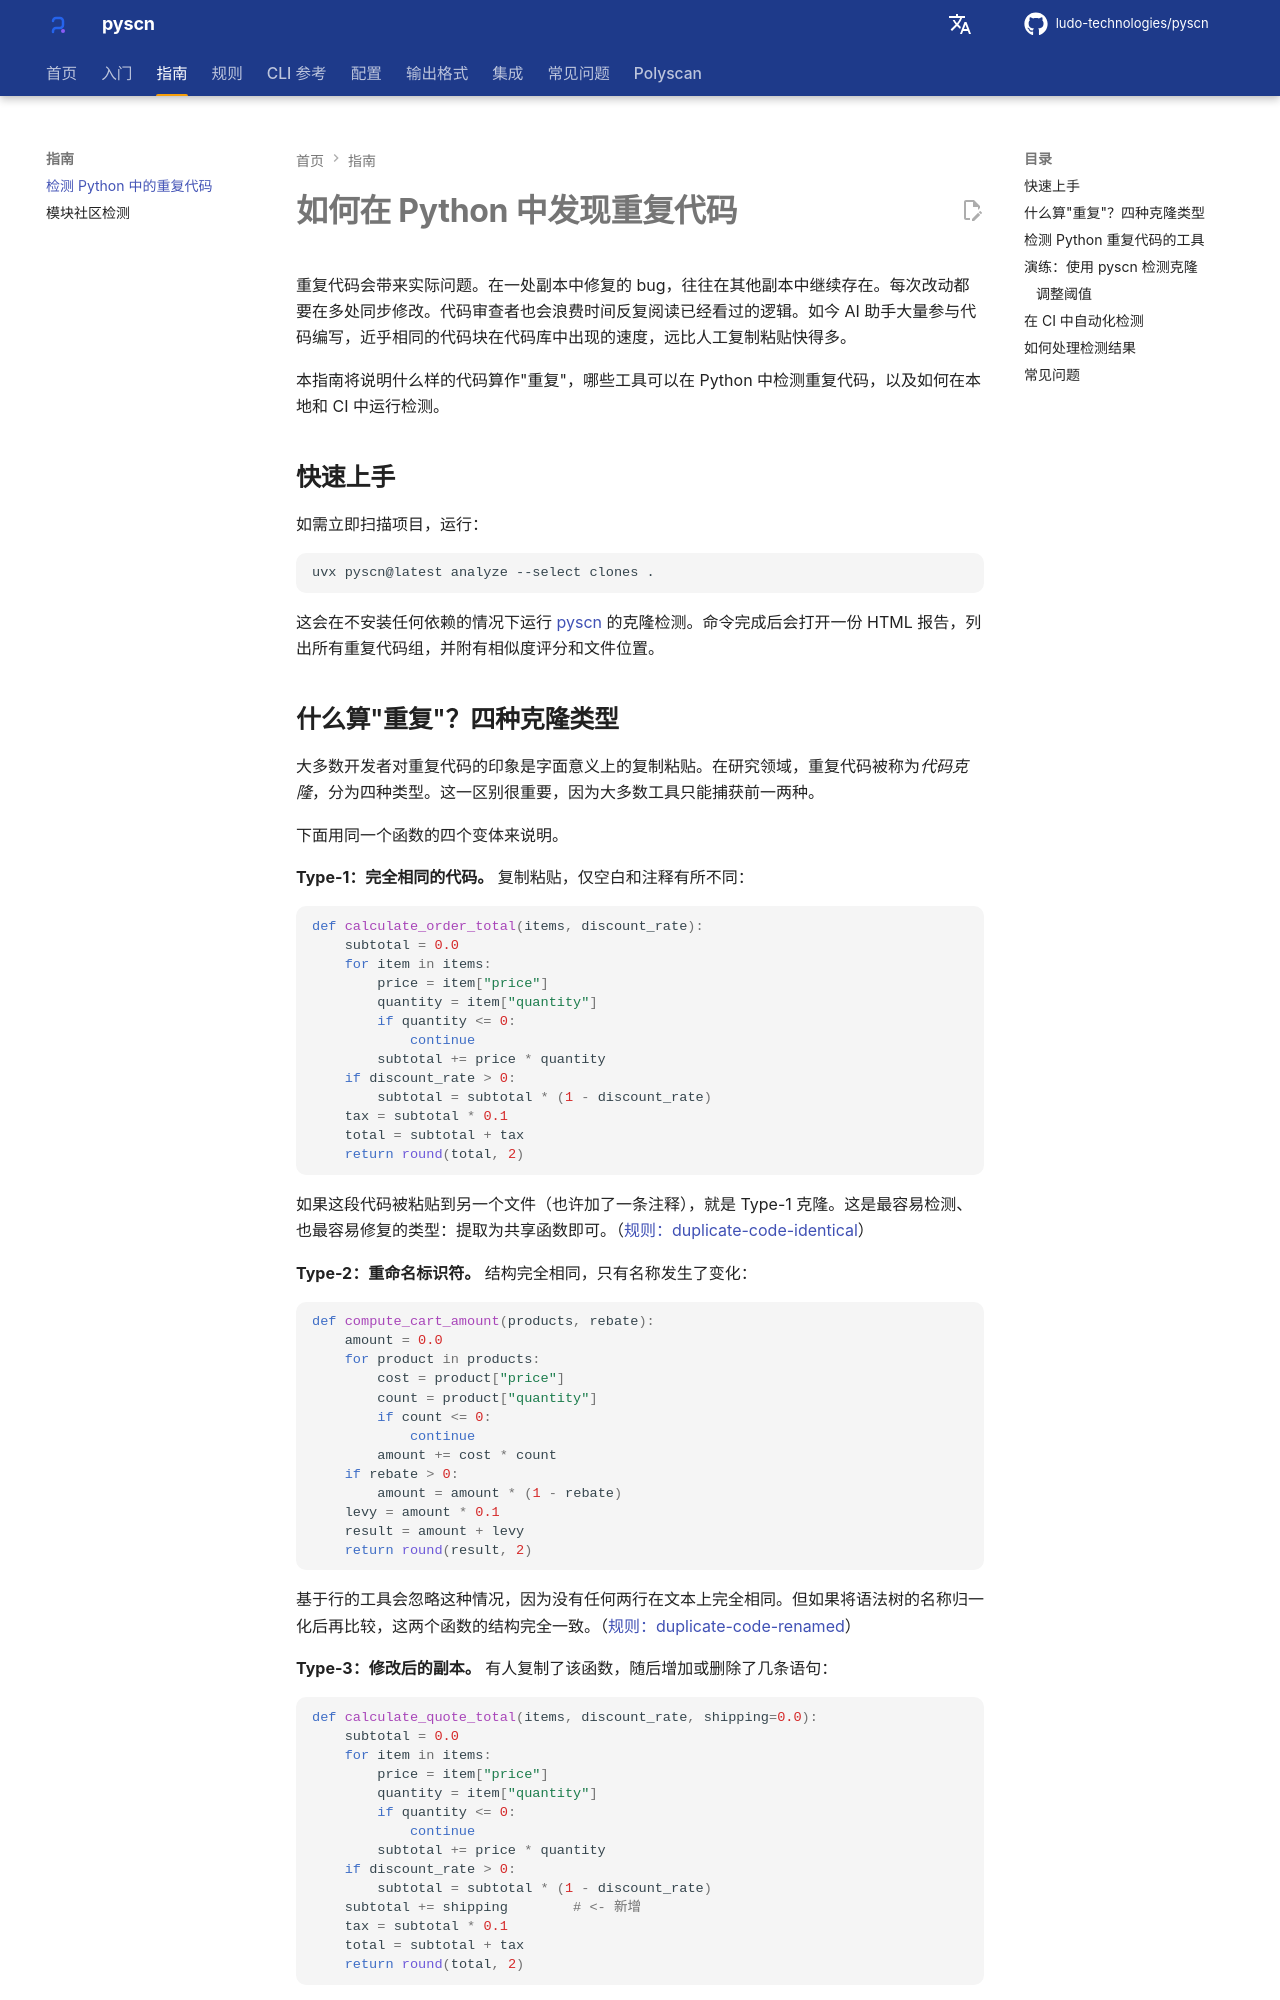

repository: ludo-technologies/pyscn · page: zh/guides/find-duplicate-code-python/index.html · generator: mkdocs

---
title: 如何在 Python 中发现重复代码
description: 如何在 Python 项目中发现重复代码的实用指南。介绍代码克隆的四种类型（Type 1-4）、可用工具，以及如何在 CI 中自动化检测。
---

# 如何在 Python 中发现重复代码

重复代码会带来实际问题。在一处副本中修复的 bug，往往在其他副本中继续存在。每次改动都要在多处同步修改。代码审查者也会浪费时间反复阅读已经看过的逻辑。如今 AI 助手大量参与代码编写，近乎相同的代码块在代码库中出现的速度，远比人工复制粘贴快得多。

本指南将说明什么样的代码算作"重复"，哪些工具可以在 Python 中检测重复代码，以及如何在本地和 CI 中运行检测。

## 快速上手

如需立即扫描项目，运行：

```bash
uvx pyscn@latest analyze --select clones .
```

这会在不安装任何依赖的情况下运行 [pyscn](https://github.com/ludo-technologies/pyscn) 的克隆检测。命令完成后会打开一份 HTML 报告，列出所有重复代码组，并附有相似度评分和文件位置。
